Labelled photos from "spiral_processed", an image-classification folder in mahimairaja/NUS_007. The possible labels are: healthy, parkinson.

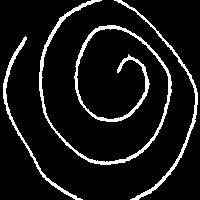
Label: healthy

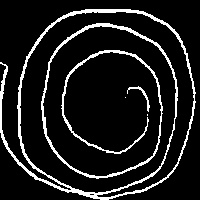
Label: parkinson

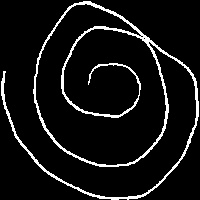
Label: healthy

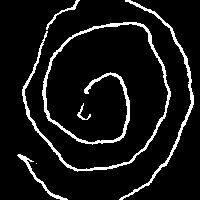
Label: parkinson

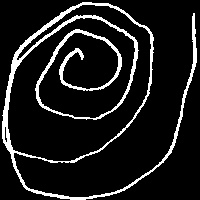
Label: parkinson

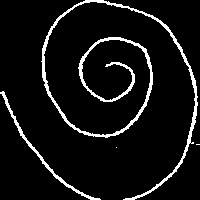
Label: healthy
